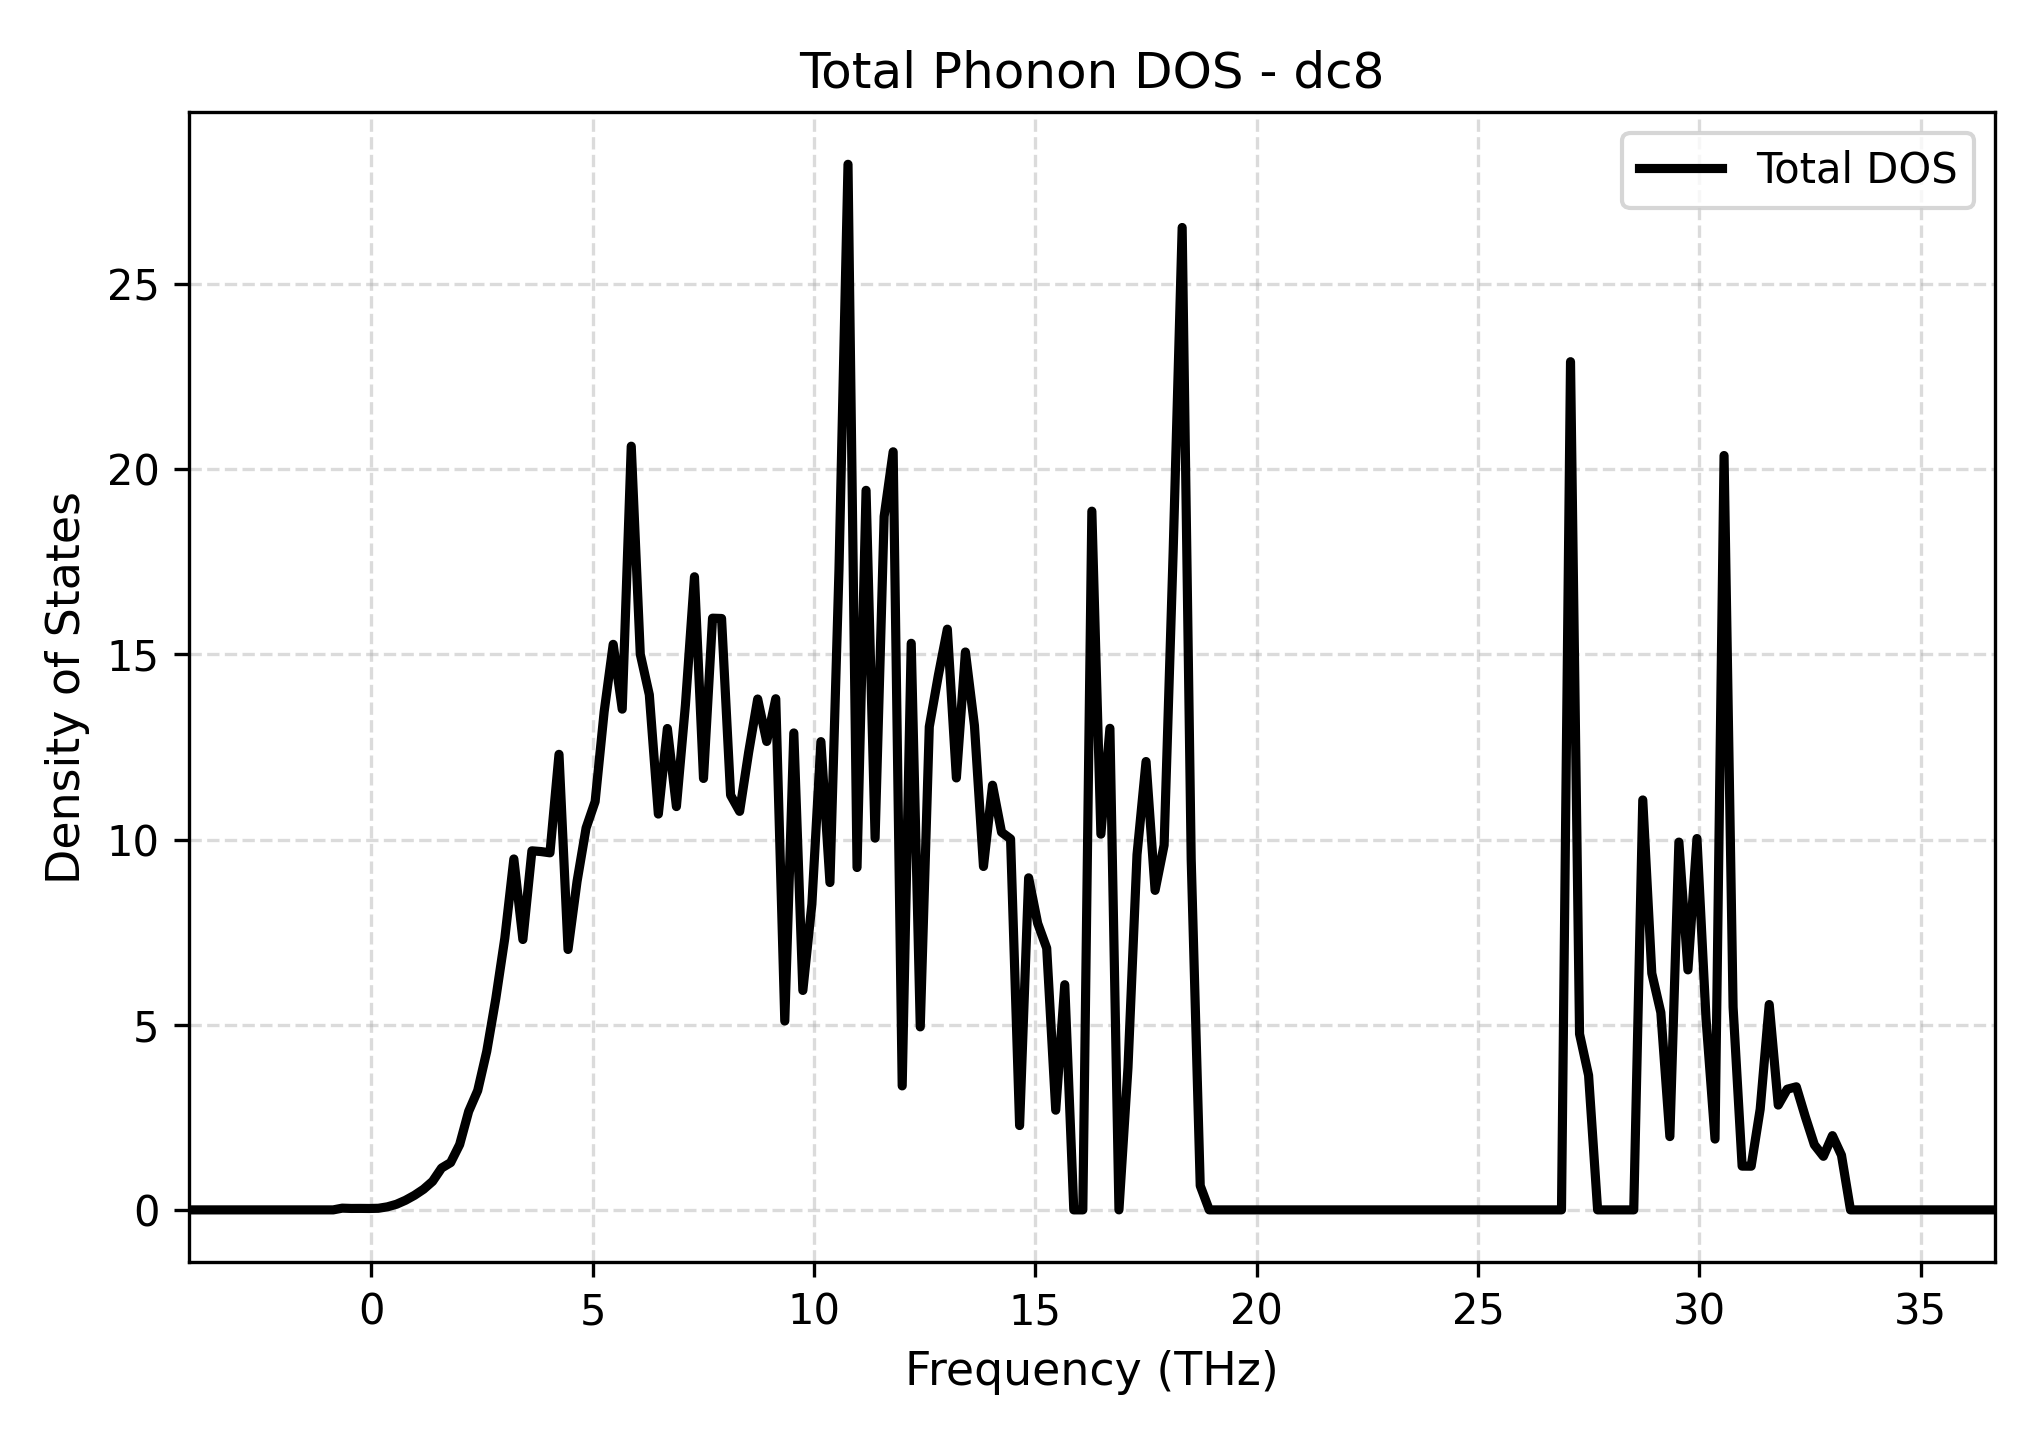

Source data for this figure (header and first rows):
Frequency_THz, Total_DOS
-4.128, 0.0
-3.924, 0.0
-3.719, 0.0
-3.515, 0.0
-3.311, 0.0
-3.107, 0.0
-2.903, 0.0
-2.699, 0.0
-2.495, 0.0
-2.291, 0.0
-2.087, 0.0
-1.883, 0.0
-1.679, 0.0
-1.475, 0.0
-1.271, 0.0
-1.067, 0.0
-0.8631, 0.0
-0.6591, 0.04687
-0.4551, 0.03912
-0.2511, 0.04017
-0.04705, 0.03808
0.157, 0.04336
0.361, 0.08233
0.565, 0.1517
0.769, 0.2591
0.9731, 0.3937
1.177, 0.5567
1.381, 0.7698
1.585, 1.13
1.789, 1.276
1.993, 1.764
2.197, 2.66
2.401, 3.223
2.605, 4.28
2.809, 5.701
3.013, 7.336
3.217, 9.475
3.421, 7.3
3.625, 9.694
3.829, 9.675
4.033, 9.641
4.237, 12.3
4.441, 7.031
4.646, 8.869
4.85, 10.31
5.054, 11.02
5.258, 13.45
5.462, 15.27
5.666, 13.52
5.87, 20.62
6.074, 15
6.278, 13.91
6.482, 10.69
6.686, 13
6.89, 10.89
7.094, 13.64
7.298, 17.09
7.502, 11.65
7.706, 15.98
7.91, 15.97
... 141 more rows
